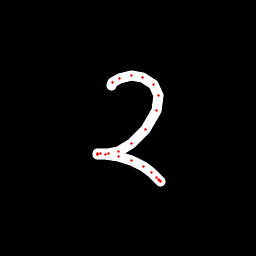

The file beside this chart, header and first rows:
x, y, hover, eod
111.5, 85.27, 0.0, 0.0
112.2, 82.51, 0.0, 0.0
119.6, 78.27, 0.0, 0.0
131.3, 75.81, 0.0, 0.0
142.7, 77.73, 0.0, 0.0
153, 84.18, 0.0, 0.0
158.2, 95.17, 0.0, 0.0
156.2, 110.8, 0.0, 0.0
145.3, 129.3, 0.0, 0.0
131.5, 143.2, 0.0, 0.0
118.9, 151.3, 0.0, 0.0
108, 153.7, 0.0, 0.0
100.1, 153.5, 0.0, 0.0
97.43, 153.9, 0.0, 0.0
97.27, 154.2, 0.0, 0.0
97.99, 154.2, 0.0, 0.0
105.9, 154.5, 0.0, 0.0
118.1, 156.4, 0.0, 0.0
131.6, 161, 0.0, 0.0
143.3, 166.5, 0.0, 0.0
151.7, 172.8, 0.0, 0.0
156.6, 177.5, 0.0, 0.0
158.8, 179.9, 0.0, 0.0
160, 181.1, 0.0, 0.0
160, 181, 0.0, 0.0
159.8, 180.6, 0.0, 1.0
